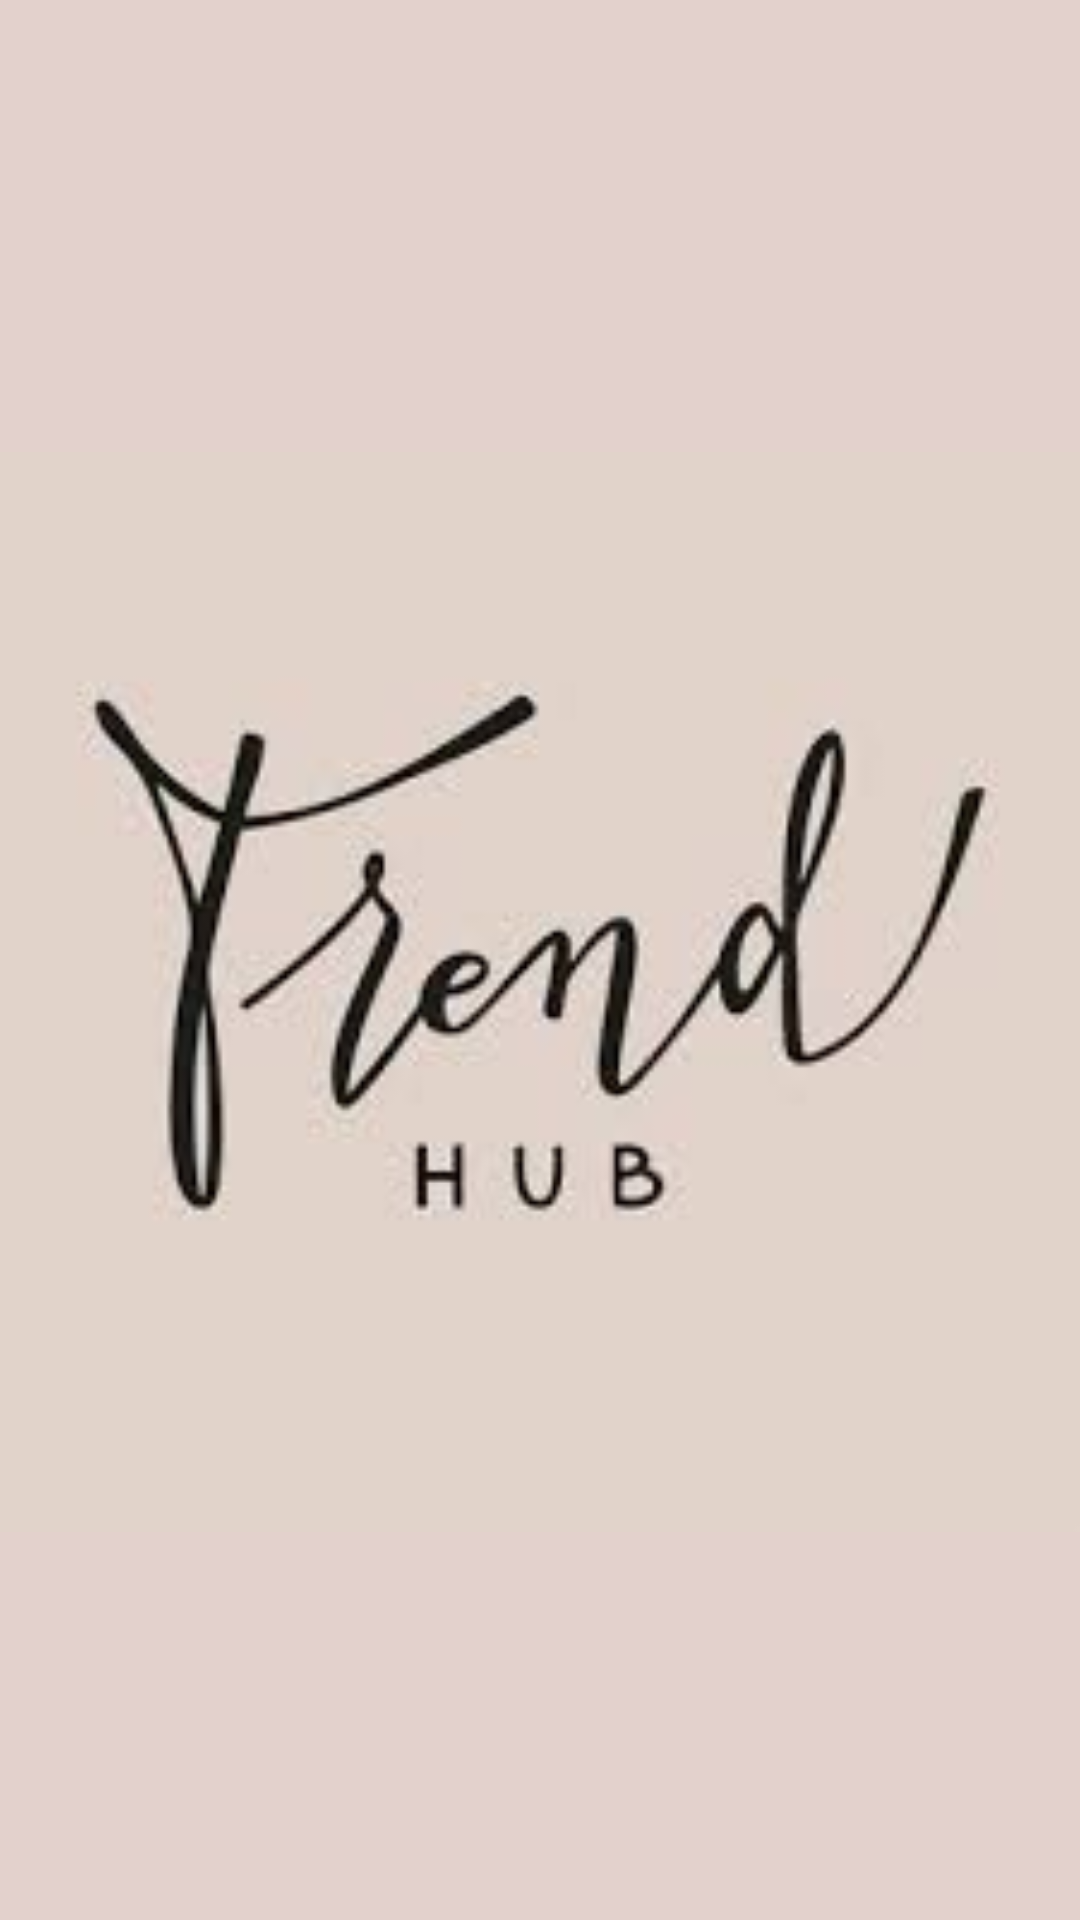

Reconstruct the res/layout file that produces this screen, plus the resources it refers to.
<!-- AndroidManifest.xml: activity theme Theme.ZesApp.NoActionbar -->
<!-- res/layout/activity_main.xml -->
<?xml version="1.0" encoding="utf-8"?>
<LinearLayout xmlns:android="http://schemas.android.com/apk/res/android"
    xmlns:tools="http://schemas.android.com/tools"
    android:layout_width="match_parent"
    android:layout_height="match_parent"
    xmlns:app="http://schemas.android.com/apk/res-auto"
    android:background="#E3D1CC"
    android:orientation="vertical"
    tools:context=".MainActivity">

    <ImageView
        android:id="@+id/imageView"
        android:layout_width="match_parent"
        android:layout_height="661dp"
        app:srcCompat="@drawable/splash" />
</LinearLayout>
<!-- resources referenced by this layout -->
<resources>
  <!-- drawable splash: jpg bitmap (drawable-v24, 4146 bytes) -->
  <style name="Theme.ZesApp.NoActionbar" parent="Theme.MaterialComponents.Light.NoActionBar">
          
          <item name="colorPrimary">#2642DA</item>
          <item name="colorPrimaryVariant">@color/white</item>
          <item name="colorOnPrimary">@color/white</item>
          
          <item name="colorSecondary">@color/purple_700</item>
          <item name="colorSecondaryVariant">@color/white</item>
          <item name="colorOnSecondary">@color/white</item>
          
          <item name="android:statusBarColor" tools:targetApi="l">#FF7A41</item>
          
      </style>
  <color name="white">#FFFFFFFF</color>
  <color name="purple_700">#FF3700B3</color>
</resources>
